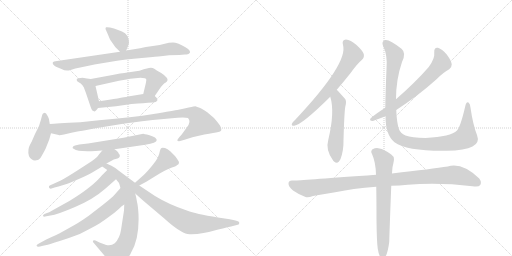
t = 0.00 s
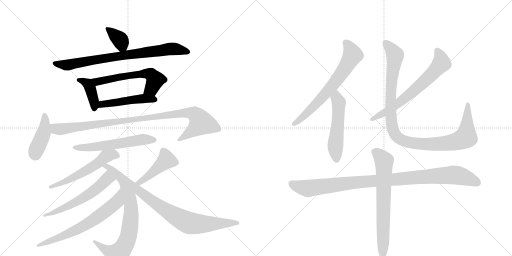
t = 3.12 s
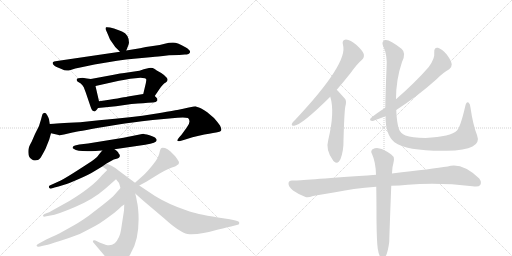
t = 6.23 s
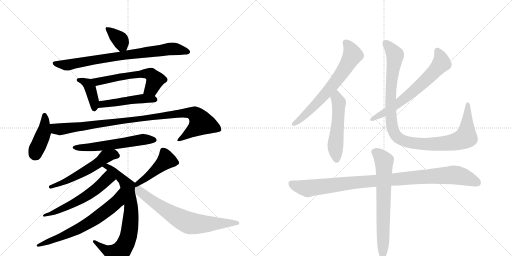
t = 9.35 s
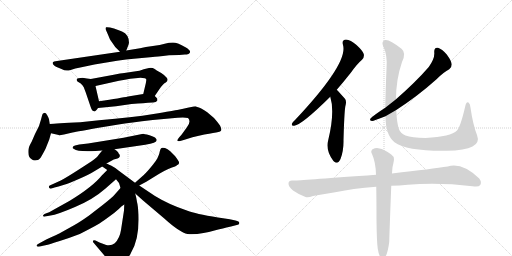
t = 12.46 s
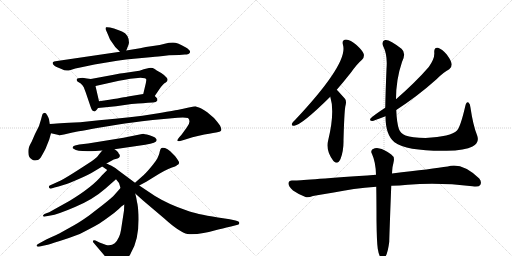
t = 15.58 s

The animated SVG that drew these frames (rendered in a browser with its animation timeline set to each time). Animation: 20 CSS @keyframes rules; one cycle of 15.58 s.

<svg version="1.1" viewBox="0 0 2048 1024" xmlns="http://www.w3.org/2000/svg">
  <g stroke="lightgray" stroke-dasharray="1,1" stroke-width="1" transform="scale(4, 4)">
    <line x1="0" y1="0" x2="256" y2="256"></line>
    <line x1="256" y1="0" x2="0" y2="256"></line>
    <line x1="128" y1="0" x2="128" y2="256"></line>
    <line x1="0" y1="128" x2="256" y2="128"></line>
    <line x1="256" y1="0" x2="512" y2="256"></line>
    <line x1="512" y1="0" x2="256" y2="256"></line>
    <line x1="384" y1="0" x2="384" y2="256"></line>
    <line x1="256" y1="128" x2="512" y2="128"></line>
  </g>
<g transform="scale(1, -1) translate(0, -850)">
   <style type="text/css">
    @keyframes keyframes0 {
      from {
       stroke: black;
       stroke-dashoffset: 361;
       stroke-width: 128;
       }
       54% {
       animation-timing-function: step-end;
       stroke: black;
       stroke-dashoffset: 0;
       stroke-width: 128;
       }
       to {
       stroke: black;
       stroke-width: 1024;
       }
       }
       #make-me-a-hanzi-animation-0 {
         animation: keyframes0 0.543783s both;
         animation-delay: 0.000000s;
         animation-timing-function: linear;
       }
    @keyframes keyframes1 {
      from {
       stroke: black;
       stroke-dashoffset: 790;
       stroke-width: 128;
       }
       72% {
       animation-timing-function: step-end;
       stroke: black;
       stroke-dashoffset: 0;
       stroke-width: 128;
       }
       to {
       stroke: black;
       stroke-width: 1024;
       }
       }
       #make-me-a-hanzi-animation-1 {
         animation: keyframes1 0.892904s both;
         animation-delay: 0.543783s;
         animation-timing-function: linear;
       }
    @keyframes keyframes2 {
      from {
       stroke: black;
       stroke-dashoffset: 398;
       stroke-width: 128;
       }
       56% {
       animation-timing-function: step-end;
       stroke: black;
       stroke-dashoffset: 0;
       stroke-width: 128;
       }
       to {
       stroke: black;
       stroke-width: 1024;
       }
       }
       #make-me-a-hanzi-animation-2 {
         animation: keyframes2 0.573893s both;
         animation-delay: 1.436686s;
         animation-timing-function: linear;
       }
    @keyframes keyframes3 {
      from {
       stroke: black;
       stroke-dashoffset: 588;
       stroke-width: 128;
       }
       66% {
       animation-timing-function: step-end;
       stroke: black;
       stroke-dashoffset: 0;
       stroke-width: 128;
       }
       to {
       stroke: black;
       stroke-width: 1024;
       }
       }
       #make-me-a-hanzi-animation-3 {
         animation: keyframes3 0.728516s both;
         animation-delay: 2.010579s;
         animation-timing-function: linear;
       }
    @keyframes keyframes4 {
      from {
       stroke: black;
       stroke-dashoffset: 484;
       stroke-width: 128;
       }
       61% {
       animation-timing-function: step-end;
       stroke: black;
       stroke-dashoffset: 0;
       stroke-width: 128;
       }
       to {
       stroke: black;
       stroke-width: 1024;
       }
       }
       #make-me-a-hanzi-animation-4 {
         animation: keyframes4 0.643880s both;
         animation-delay: 2.739095s;
         animation-timing-function: linear;
       }
    @keyframes keyframes5 {
      from {
       stroke: black;
       stroke-dashoffset: 418;
       stroke-width: 128;
       }
       58% {
       animation-timing-function: step-end;
       stroke: black;
       stroke-dashoffset: 0;
       stroke-width: 128;
       }
       to {
       stroke: black;
       stroke-width: 1024;
       }
       }
       #make-me-a-hanzi-animation-5 {
         animation: keyframes5 0.590169s both;
         animation-delay: 3.382975s;
         animation-timing-function: linear;
       }
    @keyframes keyframes6 {
      from {
       stroke: black;
       stroke-dashoffset: 997;
       stroke-width: 128;
       }
       76% {
       animation-timing-function: step-end;
       stroke: black;
       stroke-dashoffset: 0;
       stroke-width: 128;
       }
       to {
       stroke: black;
       stroke-width: 1024;
       }
       }
       #make-me-a-hanzi-animation-6 {
         animation: keyframes6 1.061361s both;
         animation-delay: 3.973145s;
         animation-timing-function: linear;
       }
    @keyframes keyframes7 {
      from {
       stroke: black;
       stroke-dashoffset: 579;
       stroke-width: 128;
       }
       65% {
       animation-timing-function: step-end;
       stroke: black;
       stroke-dashoffset: 0;
       stroke-width: 128;
       }
       to {
       stroke: black;
       stroke-width: 1024;
       }
       }
       #make-me-a-hanzi-animation-7 {
         animation: keyframes7 0.721191s both;
         animation-delay: 5.034505s;
         animation-timing-function: linear;
       }
    @keyframes keyframes8 {
      from {
       stroke: black;
       stroke-dashoffset: 556;
       stroke-width: 128;
       }
       64% {
       animation-timing-function: step-end;
       stroke: black;
       stroke-dashoffset: 0;
       stroke-width: 128;
       }
       to {
       stroke: black;
       stroke-width: 1024;
       }
       }
       #make-me-a-hanzi-animation-8 {
         animation: keyframes8 0.702474s both;
         animation-delay: 5.755697s;
         animation-timing-function: linear;
       }
    @keyframes keyframes9 {
      from {
       stroke: black;
       stroke-dashoffset: 774;
       stroke-width: 128;
       }
       72% {
       animation-timing-function: step-end;
       stroke: black;
       stroke-dashoffset: 0;
       stroke-width: 128;
       }
       to {
       stroke: black;
       stroke-width: 1024;
       }
       }
       #make-me-a-hanzi-animation-9 {
         animation: keyframes9 0.879883s both;
         animation-delay: 6.458171s;
         animation-timing-function: linear;
       }
    @keyframes keyframes10 {
      from {
       stroke: black;
       stroke-dashoffset: 577;
       stroke-width: 128;
       }
       65% {
       animation-timing-function: step-end;
       stroke: black;
       stroke-dashoffset: 0;
       stroke-width: 128;
       }
       to {
       stroke: black;
       stroke-width: 1024;
       }
       }
       #make-me-a-hanzi-animation-10 {
         animation: keyframes10 0.719564s both;
         animation-delay: 7.338053s;
         animation-timing-function: linear;
       }
    @keyframes keyframes11 {
      from {
       stroke: black;
       stroke-dashoffset: 668;
       stroke-width: 128;
       }
       68% {
       animation-timing-function: step-end;
       stroke: black;
       stroke-dashoffset: 0;
       stroke-width: 128;
       }
       to {
       stroke: black;
       stroke-width: 1024;
       }
       }
       #make-me-a-hanzi-animation-11 {
         animation: keyframes11 0.793620s both;
         animation-delay: 8.057617s;
         animation-timing-function: linear;
       }
    @keyframes keyframes12 {
      from {
       stroke: black;
       stroke-dashoffset: 450;
       stroke-width: 128;
       }
       59% {
       animation-timing-function: step-end;
       stroke: black;
       stroke-dashoffset: 0;
       stroke-width: 128;
       }
       to {
       stroke: black;
       stroke-width: 1024;
       }
       }
       #make-me-a-hanzi-animation-12 {
         animation: keyframes12 0.616211s both;
         animation-delay: 8.851237s;
         animation-timing-function: linear;
       }
    @keyframes keyframes13 {
      from {
       stroke: black;
       stroke-dashoffset: 718;
       stroke-width: 128;
       }
       70% {
       animation-timing-function: step-end;
       stroke: black;
       stroke-dashoffset: 0;
       stroke-width: 128;
       }
       to {
       stroke: black;
       stroke-width: 1024;
       }
       }
       #make-me-a-hanzi-animation-13 {
         animation: keyframes13 0.834310s both;
         animation-delay: 9.467448s;
         animation-timing-function: linear;
       }
    @keyframes keyframes14 {
      from {
       stroke: black;
       stroke-dashoffset: 676;
       stroke-width: 128;
       }
       69% {
       animation-timing-function: step-end;
       stroke: black;
       stroke-dashoffset: 0;
       stroke-width: 128;
       }
       to {
       stroke: black;
       stroke-width: 1024;
       }
       }
       #make-me-a-hanzi-animation-14 {
         animation: keyframes14 0.800130s both;
         animation-delay: 10.301758s;
         animation-timing-function: linear;
       }
    @keyframes keyframes15 {
      from {
       stroke: black;
       stroke-dashoffset: 527;
       stroke-width: 128;
       }
       63% {
       animation-timing-function: step-end;
       stroke: black;
       stroke-dashoffset: 0;
       stroke-width: 128;
       }
       to {
       stroke: black;
       stroke-width: 1024;
       }
       }
       #make-me-a-hanzi-animation-15 {
         animation: keyframes15 0.678874s both;
         animation-delay: 11.101888s;
         animation-timing-function: linear;
       }
    @keyframes keyframes16 {
      from {
       stroke: black;
       stroke-dashoffset: 666;
       stroke-width: 128;
       }
       68% {
       animation-timing-function: step-end;
       stroke: black;
       stroke-dashoffset: 0;
       stroke-width: 128;
       }
       to {
       stroke: black;
       stroke-width: 1024;
       }
       }
       #make-me-a-hanzi-animation-16 {
         animation: keyframes16 0.791992s both;
         animation-delay: 11.780762s;
         animation-timing-function: linear;
       }
    @keyframes keyframes17 {
      from {
       stroke: black;
       stroke-dashoffset: 1065;
       stroke-width: 128;
       }
       78% {
       animation-timing-function: step-end;
       stroke: black;
       stroke-dashoffset: 0;
       stroke-width: 128;
       }
       to {
       stroke: black;
       stroke-width: 1024;
       }
       }
       #make-me-a-hanzi-animation-17 {
         animation: keyframes17 1.116699s both;
         animation-delay: 12.572754s;
         animation-timing-function: linear;
       }
    @keyframes keyframes18 {
      from {
       stroke: black;
       stroke-dashoffset: 1011;
       stroke-width: 128;
       }
       77% {
       animation-timing-function: step-end;
       stroke: black;
       stroke-dashoffset: 0;
       stroke-width: 128;
       }
       to {
       stroke: black;
       stroke-width: 1024;
       }
       }
       #make-me-a-hanzi-animation-18 {
         animation: keyframes18 1.072754s both;
         animation-delay: 13.689453s;
         animation-timing-function: linear;
       }
    @keyframes keyframes19 {
      from {
       stroke: black;
       stroke-dashoffset: 691;
       stroke-width: 128;
       }
       69% {
       animation-timing-function: step-end;
       stroke: black;
       stroke-dashoffset: 0;
       stroke-width: 128;
       }
       to {
       stroke: black;
       stroke-width: 1024;
       }
       }
       #make-me-a-hanzi-animation-19 {
         animation: keyframes19 0.812337s both;
         animation-delay: 14.762207s;
         animation-timing-function: linear;
       }
</style>
<path d="M 454 672 Q 461 660 468 655 L 480 643 C 496 627 496 627 505 648 L 511 663 Q 514 669 516 679 Q 516 712 488 724 Q 478 729 456 736 Q 433 743 424 741 Q 422 739 422 734 Q 437 700 438 697 Q 438 694 454 672 Z" fill="lightgray"></path> 
<path d="M 480 643 L 228 606 Q 213 605 211.5 601.5 Q 210 598 212 593 Q 218 587 224 583 L 246 574 Q 264 564 282.5 570.5 Q 301 577 321 580 L 378 592 Q 480 610 535 615 L 611 622 Q 623 623 676 629 L 717 630 L 740 632 Q 746 632 754 634 Q 772 645 740 662.5 Q 708 680 692 680 Q 676 680 659 675 Q 642 670 611.5 666 Q 581 662 560 657 L 505 648 L 480 643 Z" fill="lightgray"></path> 
<path d="M 363 534 L 348 536 L 330 539 Q 310 539 307 533 Q 306 528 310 524 L 323 516 Q 332 508 335 501 L 343 480 L 362 424 Q 368 406 374 406 Q 380 400 392 418 C 400 429 400 429 396 445 L 382 506 C 376 532 376 532 363 534 Z" fill="lightgray"></path> 
<path d="M 619 466 L 636 491 Q 650 513 663 520 Q 675 528 667 539 Q 658 550 645 558 L 627 568 Q 624 570 617 575 Q 609 580 596 578 L 575 573 Q 559 566 537 564 L 497 558 Q 490 558 480 556 L 455 551 L 363 534 C 333 529 353 499 382 506 L 476 527 Q 501 531 521 535 L 562 539 Q 585 539 585 532 Q 586 531 583 516 L 573 474 C 566 445 602 441 619 466 Z" fill="lightgray"></path> 
<path d="M 552 436 Q 572 437 592 439 L 612 440 Q 625 441 629 447 Q 631 454 627 458 L 619 466 C 606 479 603 479 573 474 L 512 464 Q 486 458 396 445 C 366 441 362 415 392 418 L 464 425 L 526 434 L 552 436 Z" fill="lightgray"></path> 
<path d="M 172 396 Q 170 394 168 387 L 164 372 L 156 346 L 140 314 L 127 284 L 120 271 Q 114 259 114 253 Q 110 222 128 212 Q 135 206 152 210 Q 158 214 163 220 Q 180 249 185 262 L 197 292 L 204 317 L 199 354 L 196 373 Q 196 376 190 387.5 Q 184 399 179 399 L 172 396 Z" fill="lightgray"></path> 
<path d="M 204 317 L 235 310 L 236 309 Q 239 308 256 312 L 290 320 Q 308 324 413 342 L 474 352 Q 519 359 611 370 L 710 379 Q 738 382 752 378 Q 766 364 747 340 L 726 311 L 717 301 Q 708 289 709 288 Q 710 288 713 286 Q 716 283 738 291 L 770 301 Q 824 314 852 318 Q 879 321 884 327 Q 888 332 880 348 Q 872 360 856 378 L 829 401 Q 820 408 805 416 Q 784 424 782 425 Q 779 425 755 420 Q 731 414 714 411 Q 696 408 614 394 Q 532 380 396 369 L 321 361 Q 223 356 199 354 C 169 352 175 324 204 317 Z" fill="lightgray"></path> 
<path d="M 458 253 L 581 271 Q 627 278 627 290 Q 627 294 620 300 Q 614 303 598 309 Q 574 315 573 315 L 494 299 L 352 276 L 317 272 L 300 268 Q 292 266 290.5 261.5 Q 289 257 296 254 Q 311 242 382 246 L 409 248 L 458 253 Z" fill="lightgray"></path> 
<path d="M 426 196 L 455 212 L 470 216 Q 477 218 479 224 Q 480 229 478 232 Q 475 234 473 240 Q 470 246 458 253 C 433 270 428 271 409 248 L 399 236 Q 391 223 376 212 Q 361 201 314 171 Q 266 140 243 128 L 199 108 Q 194 106 196 100 Q 198 94 206 96 L 218 100 L 234 104 L 260 112 Q 269 114 313 133 Q 357 152 374 163 L 409 184 L 426 196 Z" fill="lightgray"></path> 
<path d="M 540 119 L 474 168 Q 460 180 444 188 Q 427 196 426 196 C 399 208 384 201 409 184 L 429 170 L 464 133 L 476 118 Q 478 112 482 98 L 497 32 L 496 8 L 484 -70 Q 479 -103 459 -123 Q 444 -135 422 -129 L 398 -120 L 382 -112 Q 376 -110 373 -112 Q 369 -118 376 -123 L 443 -202 Q 451 -216 459 -216 Q 476 -218 504 -188 Q 518 -176 524 -161 Q 558 -105 554 -8 Q 552 28 548 42 Q 546 57 541 76 C 534 105 551 111 540 119 Z" fill="lightgray"></path> 
<path d="M 429 170 L 407 148 Q 372 104 279 47 L 209 8 Q 195 0 188 -2 L 178 -6 Q 171 -10 172 -14 Q 175 -18 180 -16 L 202 -12 Q 228 -9 300 22 Q 372 52 422 96 L 464 133 C 487 153 450 191 429 170 Z" fill="lightgray"></path> 
<path d="M 482 98 L 459 72 Q 450 61 412 31 L 355 -13 Q 318 -39 298 -50 L 237 -84 Q 234 -86 185 -108 L 154 -125 Q 146 -128 146 -133 Q 148 -138 160 -136 L 172 -133 L 191 -129 Q 194 -128 239 -114 Q 283 -100 319 -86 Q 372 -59 389 -49 Q 405 -40 432 -20 Q 459 -1 474 13 Q 488 27 497 32 C 522 49 502 120 482 98 Z" fill="lightgray"></path> 
<path d="M 557 108 L 585 123 L 637 155 Q 678 179 700 184 Q 706 187 709 190 L 713 192 Q 718 198 715 204 Q 712 210 700 226 L 681 245 Q 670 254 660 258 Q 649 261 646 258 Q 642 257 639 244 Q 636 221 613 193 Q 590 164 575 150 L 540 119 C 518 99 531 94 557 108 Z" fill="lightgray"></path> 
<path d="M 541 76 L 571 49 L 656 -23 Q 719 -80 750 -86 Q 794 -91 873 -68 Q 893 -63 906 -60 L 924 -56 L 951 -49 Q 958 -48 957 -41 Q 957 -35 942 -32 L 919 -27 L 872 -20 Q 780 -5 750 7 Q 675 32 620 66 L 557 108 C 532 125 496 116 541 76 Z" fill="lightgray"></path> 
<path d="M 1347 491 Q 1374 522 1404 560 Q 1428 594 1448 611 Q 1458 620 1455 634 Q 1451 647 1426 670 Q 1402 691 1384 692 Q 1366 691 1372 670 Q 1394 598 1181 371 Q 1171 362 1168 356 Q 1164 346 1177 347 Q 1208 351 1321 463 L 1347 491 Z" fill="lightgray"></path> 
<path d="M 1321 463 Q 1340 403 1313 290 Q 1301 250 1333 207 L 1336 204 Q 1352 191 1362 214 Q 1375 248 1374 289 Q 1377 398 1381 423 Q 1388 447 1379 456 L 1352 486 L 1347 491 C 1326 512 1313 492 1321 463 Z" fill="lightgray"></path> 
<path d="M 1585 410 Q 1670 465 1745 532 Q 1775 562 1797 573 Q 1807 580 1807 593 Q 1806 606 1787 632 Q 1768 654 1752 659 Q 1736 662 1737 641 Q 1740 616 1715 582 Q 1663 522 1584 453 L 1541 419 Q 1493 388 1482 376 Q 1476 367 1490 366 Q 1493 366 1542 385 L 1585 410 Z" fill="lightgray"></path> 
<path d="M 1908 310 Q 1892 350 1882 419 Q 1881 435 1874 440 Q 1865 444 1861 425 Q 1842 343 1828 328 Q 1804 303 1702 298 Q 1647 299 1622 308 Q 1601 318 1596 333 Q 1587 358 1585 410 L 1584 453 Q 1584 532 1608 602 Q 1626 638 1606 655 Q 1557 694 1540 690 Q 1525 684 1532 667 Q 1551 630 1546 574 Q 1542 480 1541 419 L 1542 385 Q 1542 310 1578 281 Q 1627 245 1786 247 Q 1861 248 1890 264 Q 1920 279 1908 310 Z" fill="lightgray"></path> 
<path d="M 1565 107 Q 1598 108 1631 111 Q 1755 121 1890 105 Q 1915 101 1921 110 Q 1928 123 1917 136 Q 1848 202 1791 184 Q 1731 175 1568 156 L 1504 151 Q 1216 130 1182 128 L 1170 128 Q 1155 129 1154 117 Q 1153 104 1172 88 Q 1190 75 1222 62 Q 1232 58 1252 66 Q 1268 70 1335 80 Q 1411 96 1505 103 L 1565 107 Z" fill="lightgray"></path> 
<path d="M 1511 -145 Q 1515 -170 1522 -179 Q 1528 -186 1535 -184 Q 1550 -174 1557 -117 Q 1557 -102 1565 107 L 1568 156 Q 1569 172 1570 181 Q 1573 194 1575 205 Q 1579 223 1565 232 Q 1534 254 1518 256 Q 1506 262 1490 253 Q 1481 244 1488 234 Q 1503 201 1504 151 L 1505 103 Q 1506 43 1506 -33 Q 1507 -117 1511 -145 Z" fill="lightgray"></path> 
      <clipPath id="make-me-a-hanzi-clip-0">
      <path d="M 454 672 Q 461 660 468 655 L 480 643 C 496 627 496 627 505 648 L 511 663 Q 514 669 516 679 Q 516 712 488 724 Q 478 729 456 736 Q 433 743 424 741 Q 422 739 422 734 Q 437 700 438 697 Q 438 694 454 672 Z" fill="lightgray"></path>
      </clipPath>
      <path clip-path="url(#make-me-a-hanzi-clip-0)" d="M 430 735 L 482 688 L 484 653 " fill="none" id="make-me-a-hanzi-animation-0" stroke-dasharray="233 466" stroke-linecap="round"></path>

      <clipPath id="make-me-a-hanzi-clip-1">
      <path d="M 480 643 L 228 606 Q 213 605 211.5 601.5 Q 210 598 212 593 Q 218 587 224 583 L 246 574 Q 264 564 282.5 570.5 Q 301 577 321 580 L 378 592 Q 480 610 535 615 L 611 622 Q 623 623 676 629 L 717 630 L 740 632 Q 746 632 754 634 Q 772 645 740 662.5 Q 708 680 692 680 Q 676 680 659 675 Q 642 670 611.5 666 Q 581 662 560 657 L 505 648 L 480 643 Z" fill="lightgray"></path>
      </clipPath>
      <path clip-path="url(#make-me-a-hanzi-clip-1)" d="M 217 598 L 266 590 L 688 655 L 745 645 " fill="none" id="make-me-a-hanzi-animation-1" stroke-dasharray="662 1324" stroke-linecap="round"></path>

      <clipPath id="make-me-a-hanzi-clip-2">
      <path d="M 363 534 L 348 536 L 330 539 Q 310 539 307 533 Q 306 528 310 524 L 323 516 Q 332 508 335 501 L 343 480 L 362 424 Q 368 406 374 406 Q 380 400 392 418 C 400 429 400 429 396 445 L 382 506 C 376 532 376 532 363 534 Z" fill="lightgray"></path>
      </clipPath>
      <path clip-path="url(#make-me-a-hanzi-clip-2)" d="M 314 530 L 351 515 L 361 498 L 378 417 " fill="none" id="make-me-a-hanzi-animation-2" stroke-dasharray="270 540" stroke-linecap="round"></path>

      <clipPath id="make-me-a-hanzi-clip-3">
      <path d="M 619 466 L 636 491 Q 650 513 663 520 Q 675 528 667 539 Q 658 550 645 558 L 627 568 Q 624 570 617 575 Q 609 580 596 578 L 575 573 Q 559 566 537 564 L 497 558 Q 490 558 480 556 L 455 551 L 363 534 C 333 529 353 499 382 506 L 476 527 Q 501 531 521 535 L 562 539 Q 585 539 585 532 Q 586 531 583 516 L 573 474 C 566 445 602 441 619 466 Z" fill="lightgray"></path>
      </clipPath>
      <path clip-path="url(#make-me-a-hanzi-clip-3)" d="M 371 533 L 389 524 L 519 549 L 585 556 L 603 552 L 621 530 L 606 496 L 582 479 " fill="none" id="make-me-a-hanzi-animation-3" stroke-dasharray="460 920" stroke-linecap="round"></path>

      <clipPath id="make-me-a-hanzi-clip-4">
      <path d="M 552 436 Q 572 437 592 439 L 612 440 Q 625 441 629 447 Q 631 454 627 458 L 619 466 C 606 479 603 479 573 474 L 512 464 Q 486 458 396 445 C 366 441 362 415 392 418 L 464 425 L 526 434 L 552 436 Z" fill="lightgray"></path>
      </clipPath>
      <path clip-path="url(#make-me-a-hanzi-clip-4)" d="M 399 424 L 409 435 L 568 456 L 621 451 " fill="none" id="make-me-a-hanzi-animation-4" stroke-dasharray="356 712" stroke-linecap="round"></path>

      <clipPath id="make-me-a-hanzi-clip-5">
      <path d="M 172 396 Q 170 394 168 387 L 164 372 L 156 346 L 140 314 L 127 284 L 120 271 Q 114 259 114 253 Q 110 222 128 212 Q 135 206 152 210 Q 158 214 163 220 Q 180 249 185 262 L 197 292 L 204 317 L 199 354 L 196 373 Q 196 376 190 387.5 Q 184 399 179 399 L 172 396 Z" fill="lightgray"></path>
      </clipPath>
      <path clip-path="url(#make-me-a-hanzi-clip-5)" d="M 179 388 L 174 317 L 142 232 " fill="none" id="make-me-a-hanzi-animation-5" stroke-dasharray="290 580" stroke-linecap="round"></path>

      <clipPath id="make-me-a-hanzi-clip-6">
      <path d="M 204 317 L 235 310 L 236 309 Q 239 308 256 312 L 290 320 Q 308 324 413 342 L 474 352 Q 519 359 611 370 L 710 379 Q 738 382 752 378 Q 766 364 747 340 L 726 311 L 717 301 Q 708 289 709 288 Q 710 288 713 286 Q 716 283 738 291 L 770 301 Q 824 314 852 318 Q 879 321 884 327 Q 888 332 880 348 Q 872 360 856 378 L 829 401 Q 820 408 805 416 Q 784 424 782 425 Q 779 425 755 420 Q 731 414 714 411 Q 696 408 614 394 Q 532 380 396 369 L 321 361 Q 223 356 199 354 C 169 352 175 324 204 317 Z" fill="lightgray"></path>
      </clipPath>
      <path clip-path="url(#make-me-a-hanzi-clip-6)" d="M 203 348 L 223 335 L 245 333 L 723 397 L 769 398 L 778 393 L 805 358 L 727 295 L 715 293 " fill="none" id="make-me-a-hanzi-animation-6" stroke-dasharray="869 1738" stroke-linecap="round"></path>

      <clipPath id="make-me-a-hanzi-clip-7">
      <path d="M 458 253 L 581 271 Q 627 278 627 290 Q 627 294 620 300 Q 614 303 598 309 Q 574 315 573 315 L 494 299 L 352 276 L 317 272 L 300 268 Q 292 266 290.5 261.5 Q 289 257 296 254 Q 311 242 382 246 L 409 248 L 458 253 Z" fill="lightgray"></path>
      </clipPath>
      <path clip-path="url(#make-me-a-hanzi-clip-7)" d="M 298 261 L 370 260 L 570 292 L 618 291 " fill="none" id="make-me-a-hanzi-animation-7" stroke-dasharray="451 902" stroke-linecap="round"></path>

      <clipPath id="make-me-a-hanzi-clip-8">
      <path d="M 426 196 L 455 212 L 470 216 Q 477 218 479 224 Q 480 229 478 232 Q 475 234 473 240 Q 470 246 458 253 C 433 270 428 271 409 248 L 399 236 Q 391 223 376 212 Q 361 201 314 171 Q 266 140 243 128 L 199 108 Q 194 106 196 100 Q 198 94 206 96 L 218 100 L 234 104 L 260 112 Q 269 114 313 133 Q 357 152 374 163 L 409 184 L 426 196 Z" fill="lightgray"></path>
      </clipPath>
      <path clip-path="url(#make-me-a-hanzi-clip-8)" d="M 468 226 L 453 232 L 422 223 L 381 190 L 298 141 L 203 102 " fill="none" id="make-me-a-hanzi-animation-8" stroke-dasharray="428 856" stroke-linecap="round"></path>

      <clipPath id="make-me-a-hanzi-clip-9">
      <path d="M 540 119 L 474 168 Q 460 180 444 188 Q 427 196 426 196 C 399 208 384 201 409 184 L 429 170 L 464 133 L 476 118 Q 478 112 482 98 L 497 32 L 496 8 L 484 -70 Q 479 -103 459 -123 Q 444 -135 422 -129 L 398 -120 L 382 -112 Q 376 -110 373 -112 Q 369 -118 376 -123 L 443 -202 Q 451 -216 459 -216 Q 476 -218 504 -188 Q 518 -176 524 -161 Q 558 -105 554 -8 Q 552 28 548 42 Q 546 57 541 76 C 534 105 551 111 540 119 Z" fill="lightgray"></path>
      </clipPath>
      <path clip-path="url(#make-me-a-hanzi-clip-9)" d="M 416 183 L 433 182 L 443 174 L 490 132 L 511 104 L 524 24 L 521 -52 L 506 -118 L 488 -149 L 467 -166 L 424 -150 L 378 -117 " fill="none" id="make-me-a-hanzi-animation-9" stroke-dasharray="646 1292" stroke-linecap="round"></path>

      <clipPath id="make-me-a-hanzi-clip-10">
      <path d="M 429 170 L 407 148 Q 372 104 279 47 L 209 8 Q 195 0 188 -2 L 178 -6 Q 171 -10 172 -14 Q 175 -18 180 -16 L 202 -12 Q 228 -9 300 22 Q 372 52 422 96 L 464 133 C 487 153 450 191 429 170 Z" fill="lightgray"></path>
      </clipPath>
      <path clip-path="url(#make-me-a-hanzi-clip-10)" d="M 455 133 L 428 135 L 368 81 L 301 40 L 251 14 L 177 -11 " fill="none" id="make-me-a-hanzi-animation-10" stroke-dasharray="449 898" stroke-linecap="round"></path>

      <clipPath id="make-me-a-hanzi-clip-11">
      <path d="M 482 98 L 459 72 Q 450 61 412 31 L 355 -13 Q 318 -39 298 -50 L 237 -84 Q 234 -86 185 -108 L 154 -125 Q 146 -128 146 -133 Q 148 -138 160 -136 L 172 -133 L 191 -129 Q 194 -128 239 -114 Q 283 -100 319 -86 Q 372 -59 389 -49 Q 405 -40 432 -20 Q 459 -1 474 13 Q 488 27 497 32 C 522 49 502 120 482 98 Z" fill="lightgray"></path>
      </clipPath>
      <path clip-path="url(#make-me-a-hanzi-clip-11)" d="M 481 91 L 463 38 L 380 -26 L 306 -70 L 153 -132 " fill="none" id="make-me-a-hanzi-animation-11" stroke-dasharray="540 1080" stroke-linecap="round"></path>

      <clipPath id="make-me-a-hanzi-clip-12">
      <path d="M 557 108 L 585 123 L 637 155 Q 678 179 700 184 Q 706 187 709 190 L 713 192 Q 718 198 715 204 Q 712 210 700 226 L 681 245 Q 670 254 660 258 Q 649 261 646 258 Q 642 257 639 244 Q 636 221 613 193 Q 590 164 575 150 L 540 119 C 518 99 531 94 557 108 Z" fill="lightgray"></path>
      </clipPath>
      <path clip-path="url(#make-me-a-hanzi-clip-12)" d="M 707 199 L 665 210 L 585 138 L 559 120 L 548 122 " fill="none" id="make-me-a-hanzi-animation-12" stroke-dasharray="322 644" stroke-linecap="round"></path>

      <clipPath id="make-me-a-hanzi-clip-13">
      <path d="M 541 76 L 571 49 L 656 -23 Q 719 -80 750 -86 Q 794 -91 873 -68 Q 893 -63 906 -60 L 924 -56 L 951 -49 Q 958 -48 957 -41 Q 957 -35 942 -32 L 919 -27 L 872 -20 Q 780 -5 750 7 Q 675 32 620 66 L 557 108 C 532 125 496 116 541 76 Z" fill="lightgray"></path>
      </clipPath>
      <path clip-path="url(#make-me-a-hanzi-clip-13)" d="M 541 112 L 559 84 L 603 50 L 701 -15 L 748 -39 L 791 -46 L 950 -42 " fill="none" id="make-me-a-hanzi-animation-13" stroke-dasharray="590 1180" stroke-linecap="round"></path>

      <clipPath id="make-me-a-hanzi-clip-14">
      <path d="M 1347 491 Q 1374 522 1404 560 Q 1428 594 1448 611 Q 1458 620 1455 634 Q 1451 647 1426 670 Q 1402 691 1384 692 Q 1366 691 1372 670 Q 1394 598 1181 371 Q 1171 362 1168 356 Q 1164 346 1177 347 Q 1208 351 1321 463 L 1347 491 Z" fill="lightgray"></path>
      </clipPath>
      <path clip-path="url(#make-me-a-hanzi-clip-14)" d="M 1384 678 L 1402 655 L 1411 630 L 1383 582 L 1298 468 L 1176 355 " fill="none" id="make-me-a-hanzi-animation-14" stroke-dasharray="548 1096" stroke-linecap="round"></path>

      <clipPath id="make-me-a-hanzi-clip-15">
      <path d="M 1321 463 Q 1340 403 1313 290 Q 1301 250 1333 207 L 1336 204 Q 1352 191 1362 214 Q 1375 248 1374 289 Q 1377 398 1381 423 Q 1388 447 1379 456 L 1352 486 L 1347 491 C 1326 512 1313 492 1321 463 Z" fill="lightgray"></path>
      </clipPath>
      <path clip-path="url(#make-me-a-hanzi-clip-15)" d="M 1345 484 L 1355 436 L 1341 261 L 1347 215 " fill="none" id="make-me-a-hanzi-animation-15" stroke-dasharray="399 798" stroke-linecap="round"></path>

      <clipPath id="make-me-a-hanzi-clip-16">
      <path d="M 1585 410 Q 1670 465 1745 532 Q 1775 562 1797 573 Q 1807 580 1807 593 Q 1806 606 1787 632 Q 1768 654 1752 659 Q 1736 662 1737 641 Q 1740 616 1715 582 Q 1663 522 1584 453 L 1541 419 Q 1493 388 1482 376 Q 1476 367 1490 366 Q 1493 366 1542 385 L 1585 410 Z" fill="lightgray"></path>
      </clipPath>
      <path clip-path="url(#make-me-a-hanzi-clip-16)" d="M 1749 646 L 1763 621 L 1766 597 L 1743 570 L 1595 437 L 1490 374 " fill="none" id="make-me-a-hanzi-animation-16" stroke-dasharray="538 1076" stroke-linecap="round"></path>

      <clipPath id="make-me-a-hanzi-clip-17">
      <path d="M 1908 310 Q 1892 350 1882 419 Q 1881 435 1874 440 Q 1865 444 1861 425 Q 1842 343 1828 328 Q 1804 303 1702 298 Q 1647 299 1622 308 Q 1601 318 1596 333 Q 1587 358 1585 410 L 1584 453 Q 1584 532 1608 602 Q 1626 638 1606 655 Q 1557 694 1540 690 Q 1525 684 1532 667 Q 1551 630 1546 574 Q 1542 480 1541 419 L 1542 385 Q 1542 310 1578 281 Q 1627 245 1786 247 Q 1861 248 1890 264 Q 1920 279 1908 310 Z" fill="lightgray"></path>
      </clipPath>
      <path clip-path="url(#make-me-a-hanzi-clip-17)" d="M 1544 676 L 1581 630 L 1568 546 L 1562 425 L 1572 329 L 1594 298 L 1639 280 L 1697 273 L 1795 278 L 1854 295 L 1864 301 L 1866 314 L 1872 432 " fill="none" id="make-me-a-hanzi-animation-17" stroke-dasharray="937 1874" stroke-linecap="round"></path>

      <clipPath id="make-me-a-hanzi-clip-18">
      <path d="M 1565 107 Q 1598 108 1631 111 Q 1755 121 1890 105 Q 1915 101 1921 110 Q 1928 123 1917 136 Q 1848 202 1791 184 Q 1731 175 1568 156 L 1504 151 Q 1216 130 1182 128 L 1170 128 Q 1155 129 1154 117 Q 1153 104 1172 88 Q 1190 75 1222 62 Q 1232 58 1252 66 Q 1268 70 1335 80 Q 1411 96 1505 103 L 1565 107 Z" fill="lightgray"></path>
      </clipPath>
      <path clip-path="url(#make-me-a-hanzi-clip-18)" d="M 1166 116 L 1190 104 L 1234 96 L 1466 126 L 1813 150 L 1863 140 L 1909 119 " fill="none" id="make-me-a-hanzi-animation-18" stroke-dasharray="883 1766" stroke-linecap="round"></path>

      <clipPath id="make-me-a-hanzi-clip-19">
      <path d="M 1511 -145 Q 1515 -170 1522 -179 Q 1528 -186 1535 -184 Q 1550 -174 1557 -117 Q 1557 -102 1565 107 L 1568 156 Q 1569 172 1570 181 Q 1573 194 1575 205 Q 1579 223 1565 232 Q 1534 254 1518 256 Q 1506 262 1490 253 Q 1481 244 1488 234 Q 1503 201 1504 151 L 1505 103 Q 1506 43 1506 -33 Q 1507 -117 1511 -145 Z" fill="lightgray"></path>
      </clipPath>
      <path clip-path="url(#make-me-a-hanzi-clip-19)" d="M 1498 243 L 1537 206 L 1531 -175 " fill="none" id="make-me-a-hanzi-animation-19" stroke-dasharray="563 1126" stroke-linecap="round"></path>

</g>
</svg>
